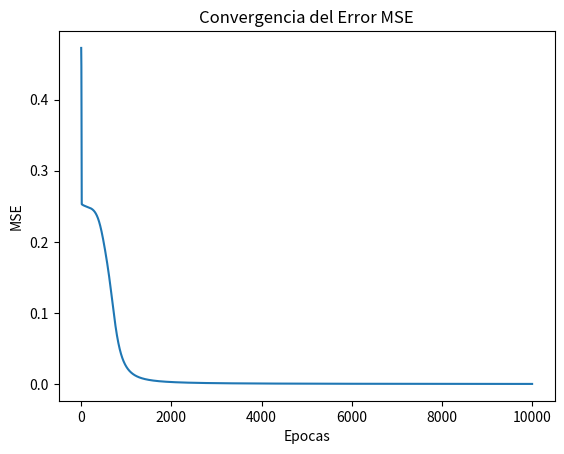

Generate this figure with matplotlib:
import numpy as np
import matplotlib.pyplot as plt


def sigmoid(x):
    return 1 / (1 + np.exp(-x))

def sigmoid_derivative(x):
    return x * (1 - x)

# (XOR)
X_train = np.array([[0, 0], [0, 1], [1, 0], [1, 1]])
y_train = np.array([[0], [1], [1], [0]])


input_size = 2  
hidden_size = 10  
output_size = 1  
learning_rate = 0.5
epochs = 10000

# pesos y sesgos
np.random.seed(42)
W1 = np.random.rand(input_size, hidden_size)
b1 = np.random.rand(hidden_size)
W2 = np.random.rand(hidden_size, output_size)
b2 = np.random.rand(output_size)


errors = []

# Training
for epoch in range(epochs):
    # Forward Propagation
    hidden_layer_input = np.dot(X_train, W1) + b1
    hidden_layer_output = sigmoid(hidden_layer_input)
    output_layer_input = np.dot(hidden_layer_output, W2) + b2
    output = sigmoid(output_layer_input)
    
    # (MSE)
    error = y_train - output
    mse = np.mean(error**2)
    errors.append(mse)
    
    # Backpropagation
    output_gradient = error * sigmoid_derivative(output)
    hidden_gradient = np.dot(output_gradient, W2.T) * sigmoid_derivative(hidden_layer_output)
    
    # Update weights and biases
    W2 += np.dot(hidden_layer_output.T, output_gradient) * learning_rate
    b2 += np.sum(output_gradient, axis=0) * learning_rate
    W1 += np.dot(X_train.T, hidden_gradient) * learning_rate
    b1 += np.sum(hidden_gradient, axis=0) * learning_rate
    
    
    if epoch % 1000 == 0:
        print(f"Epoca {epoch}, Error MSE: {mse}")


plt.plot(errors)
plt.xlabel("Epocas")
plt.ylabel("MSE")
plt.title("Convergencia del Error MSE")
plt.show()


print("\nResultados de prueba después del entrenamiento:")
for i in range(len(X_train)):
    hidden_layer_input = np.dot(X_train[i], W1) + b1
    hidden_layer_output = sigmoid(hidden_layer_input)
    output_layer_input = np.dot(hidden_layer_output, W2) + b2
    prediction = sigmoid(output_layer_input)
    print(f"Entrada: {X_train[i]}, Salida esperada: {y_train[i]}, Predicción: {prediction}")